Run: headless pygame with SDL's dummy video driver; simulated clock (each Clock.tick advances the game by its frame time, no real sleeping); random seed 0; keys injected as events and as key.get_pressed() state; no mouse input.
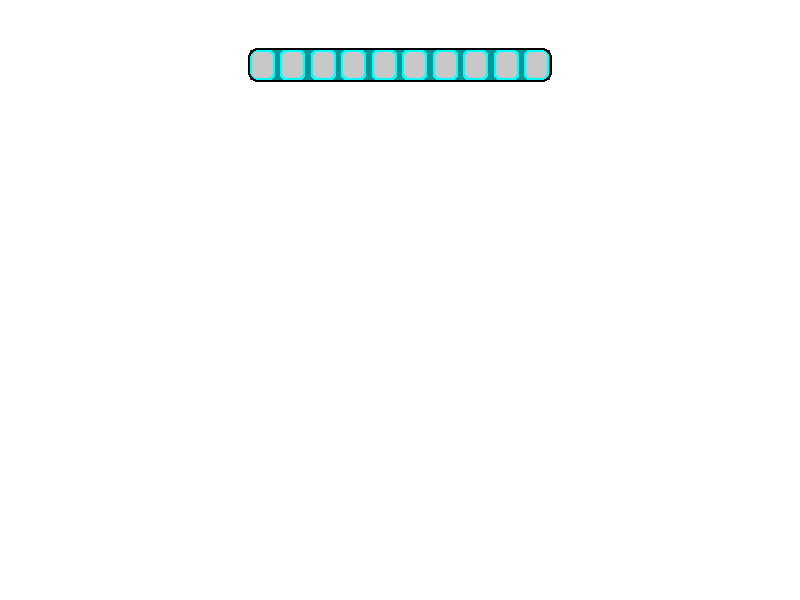
Frame 1 of 4 · flips 1–60 · no input
Frame 2 of 4 · flips 61–180 · tapped SPACE, RETURN · held RIGHT (→), D · screen unchanged from frame 1, image omitted
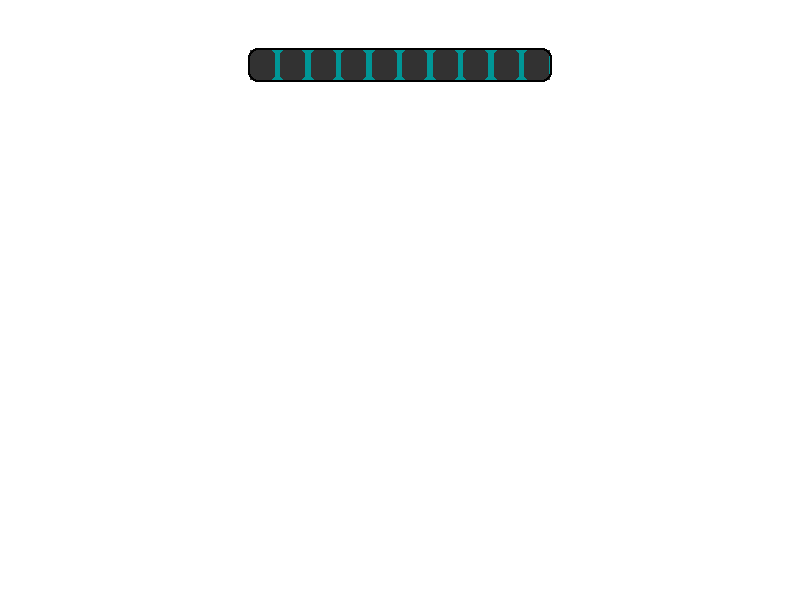
Frame 3 of 4 · flips 181–300 · held DOWN (↓), S
Frame 4 of 4 · flips 301–420 · held LEFT (←), A, UP (↑), W · screen same as frame 1, image omitted

The pygame program that drew these frames:

import pygame
import sys

# Инициализация Pygame
pygame.init()

# Константы
WIDTH, HEIGHT = 800, 600
FPS = 60
WHITE = (255, 255, 255)
GRAY = (50, 50, 50)
LIGHT_GRAY = (200, 200, 200)
CYAN = (0, 255, 255)
DARK_CYAN = (0, 150, 150)
BLACK = (0, 0, 0)

# Параметры здоровья
MAX_HEALTH = 100
HEALTH_BAR_WIDTH = 300
HEALTH_BAR_HEIGHT = 30
HEALTH_BAR_SEGMENTS = 10
SEGMENT_GAP = 5
BORDER_WIDTH = 2

# Создание экрана
screen = pygame.display.set_mode((WIDTH, HEIGHT))
pygame.display.set_caption("Health Bar Example")
clock = pygame.time.Clock()

# Здоровье игрока
health = MAX_HEALTH

# Функция для отрисовки полосы здоровья в стиле Assassin's Creed
def draw_health_bar(surface, x, y, health):
    segment_width = (HEALTH_BAR_WIDTH - (HEALTH_BAR_SEGMENTS - 1) * SEGMENT_GAP) / HEALTH_BAR_SEGMENTS
    current_segments = int((health / MAX_HEALTH) * HEALTH_BAR_SEGMENTS)

    # Рисуем фон полосы
    pygame.draw.rect(surface, GRAY, (x, y, HEALTH_BAR_WIDTH, HEALTH_BAR_HEIGHT))

    # Рисуем декоративную подложку
    pygame.draw.rect(surface, DARK_CYAN, (x - BORDER_WIDTH, y - BORDER_WIDTH, 
                                          HEALTH_BAR_WIDTH + BORDER_WIDTH * 2, HEALTH_BAR_HEIGHT + BORDER_WIDTH * 2), 
                     border_radius=10)

    # Рисуем сегменты здоровья с эффектом свечения
    for i in range(HEALTH_BAR_SEGMENTS):
        segment_x = x + i * (segment_width + SEGMENT_GAP)
        if i < current_segments:
            pygame.draw.rect(surface, CYAN, (segment_x, y, segment_width, HEALTH_BAR_HEIGHT), border_radius=5)
            pygame.draw.rect(surface, LIGHT_GRAY, (segment_x + 2, y + 2, segment_width - 4, HEALTH_BAR_HEIGHT - 4), 
                             border_radius=5)
        else:
            pygame.draw.rect(surface, GRAY, (segment_x, y, segment_width, HEALTH_BAR_HEIGHT), border_radius=5)

    # Рисуем рамку для всей полосы
    pygame.draw.rect(surface, BLACK, (x - BORDER_WIDTH, y - BORDER_WIDTH, 
                                      HEALTH_BAR_WIDTH + BORDER_WIDTH * 2, HEALTH_BAR_HEIGHT + BORDER_WIDTH * 2), 
                     BORDER_WIDTH, border_radius=10)

# Основной цикл игры
running = True
while running:
    for event in pygame.event.get():
        if event.type == pygame.QUIT:
            running = False

    # Управление здоровьем для теста
    keys = pygame.key.get_pressed()
    if keys[pygame.K_UP]:
        health = min(MAX_HEALTH, health + 1)
    if keys[pygame.K_DOWN]:
        health = max(0, health - 1)

    # Отрисовка
    screen.fill(WHITE)
    draw_health_bar(screen, 250, 50, health)

    pygame.display.flip()
    clock.tick(FPS)

pygame.quit()
sys.exit()
